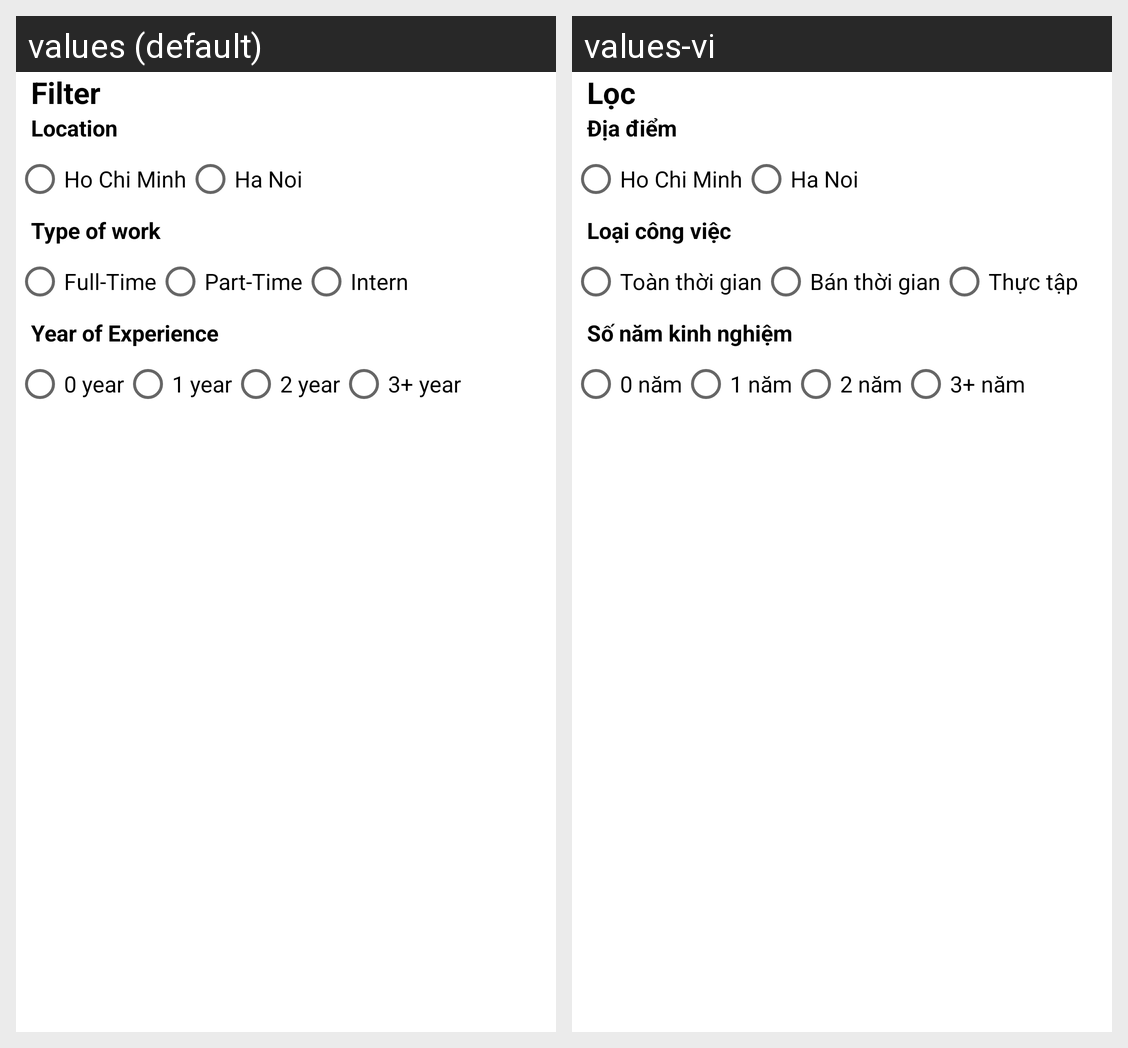

Translations of the strings shown on this Android screen, per locale in the grid:
Android screen res/layout/dialog_layout.xml rendered under 2 locales, left to right: values (default), values-vi. Device: Nexus 5 (rendered at 1080×1920; each locale shown at half size, 540×960, under a caption strip naming it); theme Theme.GoJob.
Strings drawn on this screen, with the default value and each locale's value (text and hints the layout hard-codes, and strings that could not be matched under every locale, appear in the picture but are not listed):

filter
  values: Filter
  values-vi: Lọc

location
  values: Location
  values-vi: Địa điểm

type_of_work
  values: Type of work
  values-vi: Loại công việc

full_time
  values: Full-Time
  values-vi: Toàn thời gian

part_time
  values: Part-Time
  values-vi: Bán thời gian

intern
  values: Intern
  values-vi: Thực tập

year_of_experience
  values: Year of Experience
  values-vi: Số năm kinh nghiệm

_0_year
  values: 0 year
  values-vi: 0 năm

_1_year
  values: 1 year
  values-vi: 1 năm

_2_year
  values: 2 year
  values-vi: 2 năm

_3_year
  values: 3+ year
  values-vi: 3+ năm
